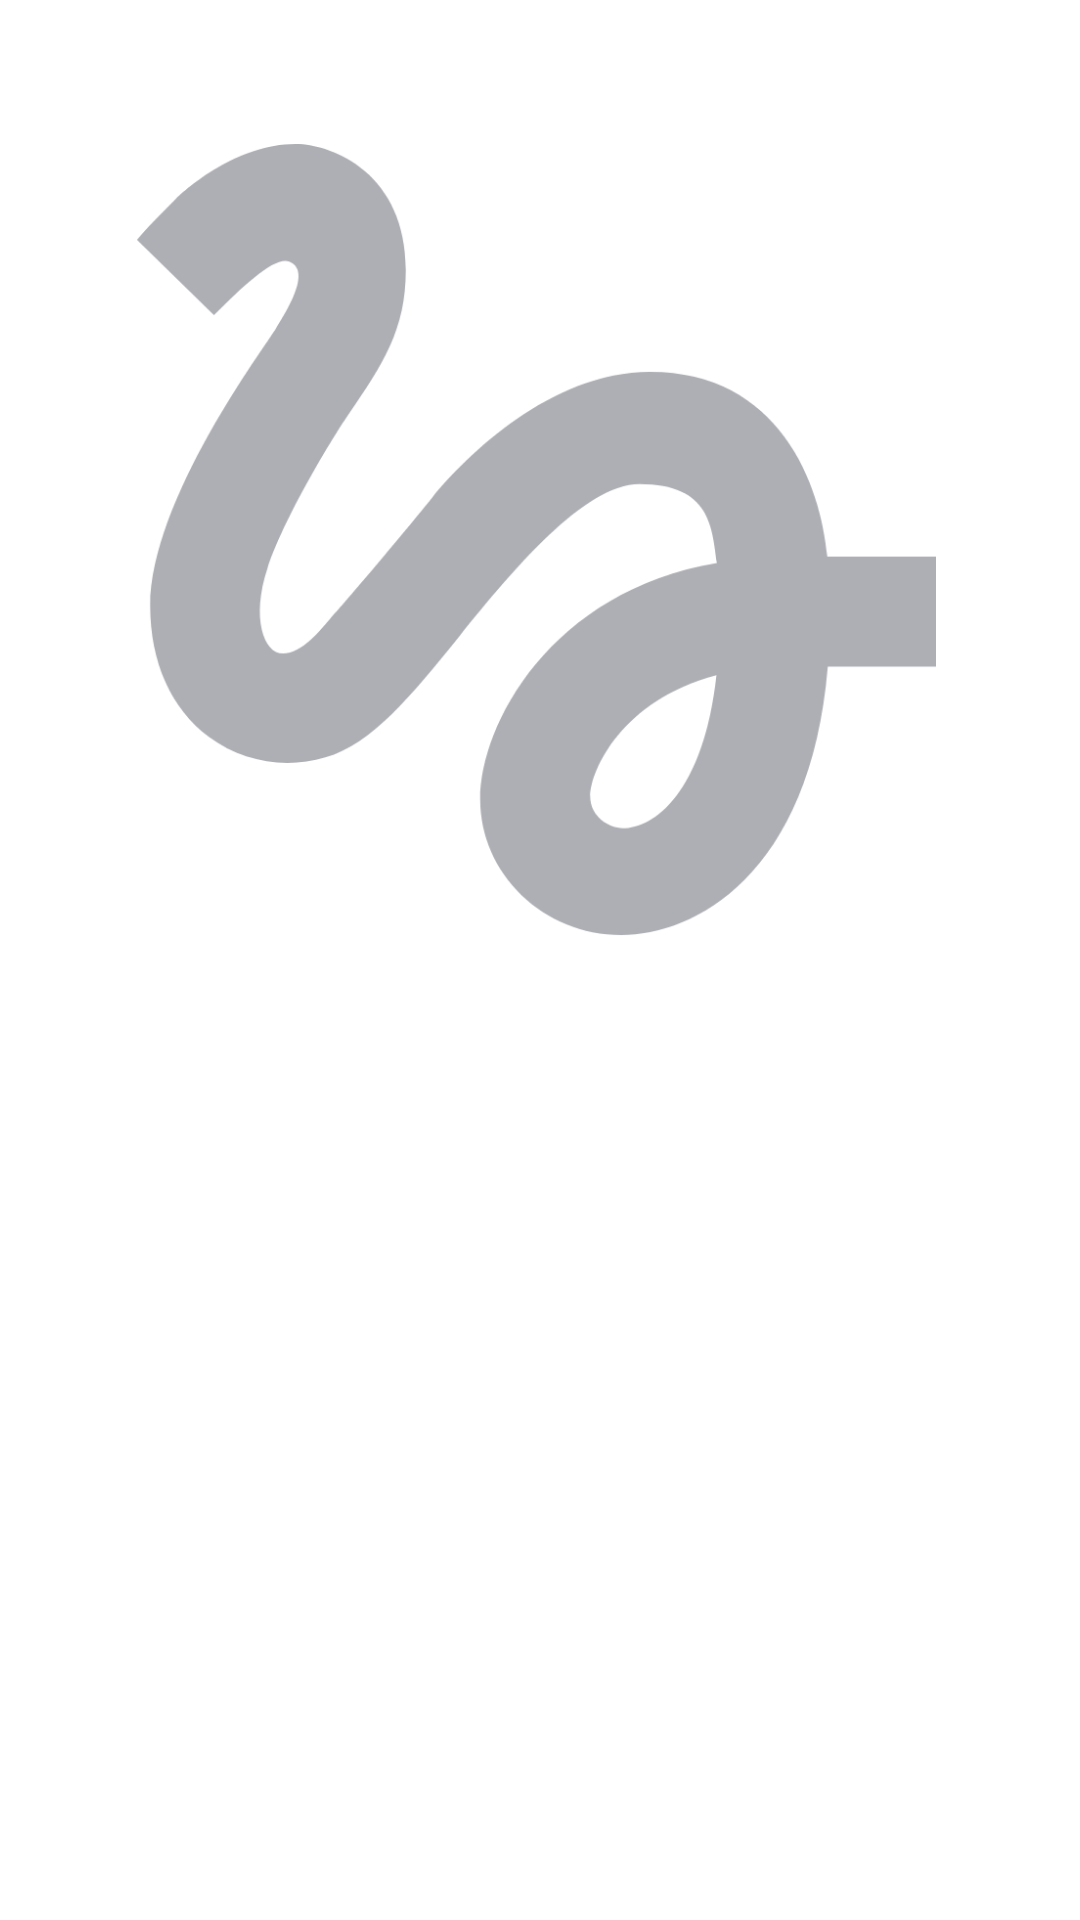

Reconstruct the res/layout file that produces this screen, plus the resources it refers to.
<!-- AndroidManifest.xml: application theme Theme.PlaylistMaker -->
<!-- res/layout/playlist_view.xml -->
<?xml version="1.0" encoding="utf-8"?>
<androidx.constraintlayout.widget.ConstraintLayout android:layout_width="match_parent"
    android:layout_height="wrap_content"
    xmlns:android="http://schemas.android.com/apk/res/android"
    xmlns:app="http://schemas.android.com/apk/res-auto">

    <ImageView
        android:id="@+id/cover"
        android:layout_width="0dp"
        android:layout_height="0dp"
        android:layout_marginStart="4dp"
        android:layout_marginTop="4dp"
        android:layout_marginEnd="4dp"
        android:scaleType="centerCrop"
        app:layout_constraintDimensionRatio="1:1"
        app:layout_constraintEnd_toEndOf="parent"
        app:layout_constraintStart_toStartOf="parent"
        app:layout_constraintTop_toTopOf="parent"
        app:srcCompat="@drawable/placeholder" />

    <TextView
        android:id="@+id/name"
        style="@style/nameStyle"
        android:layout_marginStart="4dp"
        android:layout_marginTop="4dp"
        android:text="@null"
        app:layout_constrainedWidth="true"
        app:layout_constraintEnd_toEndOf="parent"
        app:layout_constraintHorizontal_bias="0"
        app:layout_constraintStart_toStartOf="parent"
        app:layout_constraintTop_toBottomOf="@id/cover" />

    <TextView
        android:id="@+id/size"
        style="@style/nameStyle"
        android:layout_marginStart="4dp"
        android:layout_marginTop="0dp"
        android:text="@null"
        app:layout_constrainedWidth="true"
        app:layout_constraintEnd_toEndOf="parent"
        app:layout_constraintHorizontal_bias="0"
        app:layout_constraintStart_toStartOf="parent"
        app:layout_constraintTop_toBottomOf="@id/name" />
</androidx.constraintlayout.widget.ConstraintLayout>
<!-- resources referenced by this layout -->
<resources>
  <!-- drawable placeholder (drawable) -->
  <vector xmlns:android="http://schemas.android.com/apk/res/android"
      android:width="45dp"
      android:height="45dp"
      android:viewportWidth="45"
      android:viewportHeight="45">
    <group>
      <clip-path
          android:pathData="M0,0h45v45h-45z"/>
      <path
          android:pathData="M8.606,12.919C9.919,11.587 11.231,10.387 11.813,10.631C12.75,11.006 11.813,12.563 11.25,13.481C10.781,14.269 5.888,20.775 5.888,25.313C5.888,27.712 6.788,29.7 8.4,30.9C9.806,31.95 11.663,32.269 13.35,31.763C15.356,31.181 17.006,29.138 19.087,26.569C21.356,23.775 24.394,20.119 26.737,20.119C29.794,20.119 29.831,22.013 30.038,23.475C22.95,24.675 19.95,30.356 19.95,33.544C19.95,36.731 22.65,39.338 25.969,39.338C29.025,39.338 34.013,36.844 34.763,27.9H39.375V23.212H34.744C34.463,20.119 32.7,15.337 27.188,15.337C22.969,15.337 19.35,18.919 17.925,20.663C16.837,22.031 14.063,25.313 13.631,25.763C13.163,26.325 12.356,27.337 11.55,27.337C10.706,27.337 10.2,25.781 10.875,23.737C11.531,21.694 13.5,18.375 14.344,17.138C15.806,15 16.781,13.538 16.781,10.988C16.781,6.919 13.706,5.625 12.075,5.625C9.6,5.625 7.444,7.5 6.975,7.969C6.3,8.644 5.738,9.206 5.325,9.712L8.606,12.919ZM26.025,34.781C25.444,34.781 24.638,34.294 24.638,33.431C24.638,32.306 26.006,29.306 30.019,28.256C29.456,33.3 27.337,34.781 26.025,34.781Z"
          android:fillColor="@color/gray"/>
    </group>
  </vector>
  <style name="nameStyle">
          <item name="android:layout_width">wrap_content</item>
          <item name="android:layout_height">wrap_content</item>
          <item name="android:layout_marginStart">@dimen/long_padding</item>
          <item name="android:layout_marginEnd">@dimen/long_padding</item>
          <item name="android:layout_marginTop">@dimen/long_padding</item>
          <item name="android:textFontWeight">400</item>
          <item name="android:textSize">@dimen/text_size</item>
          <item name="android:fontFamily">@font/ys_display_medium</item>
          <item name="android:textColor">?attr/colorOnPrimary</item>
          <item name="android:maxLines">1</item>
          <item name="android:ellipsize">end</item>
      </style>
  <style name="Theme.PlaylistMaker" parent="Base.Theme.PlaylistMaker" />
  <color name="gray">#AEAFB4</color>
  <dimen name="long_padding">24dp</dimen>
  <dimen name="text_size">22sp</dimen>
  <style name="Base.Theme.PlaylistMaker" parent="Theme.MaterialComponents.DayNight.NoActionBar">
          
          <item name="colorPrimary">@color/white</item>
          <item name="colorPrimaryVariant">@color/gray</item>
          <item name="colorOnPrimary">@color/black</item>
          <item name="colorSecondary">@color/blue</item>
          <item name="colorSecondaryVariant">@color/light_black</item>
          <item name="colorOnSecondary">@color/white</item>
      </style>
  <color name="white">#FFFFFFFF</color>
  <color name="black">#1A1B22</color>
  <color name="blue">#3772E7</color>
  <color name="light_black">#000000</color>
</resources>
